Run: headless pygame with SDL's dummy video driver; simulated clock (each Clock.tick advances the game by its frame time, no real sleeping); random seed 0; keys injected as events and as key.get_pressed() state; no mouse input.
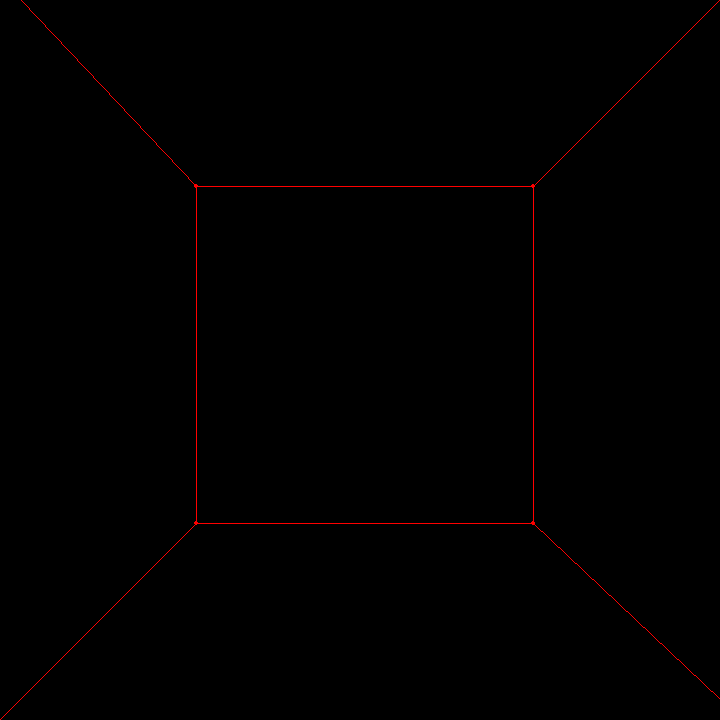
Frame 1 of 4 · flips 1–60 · no input
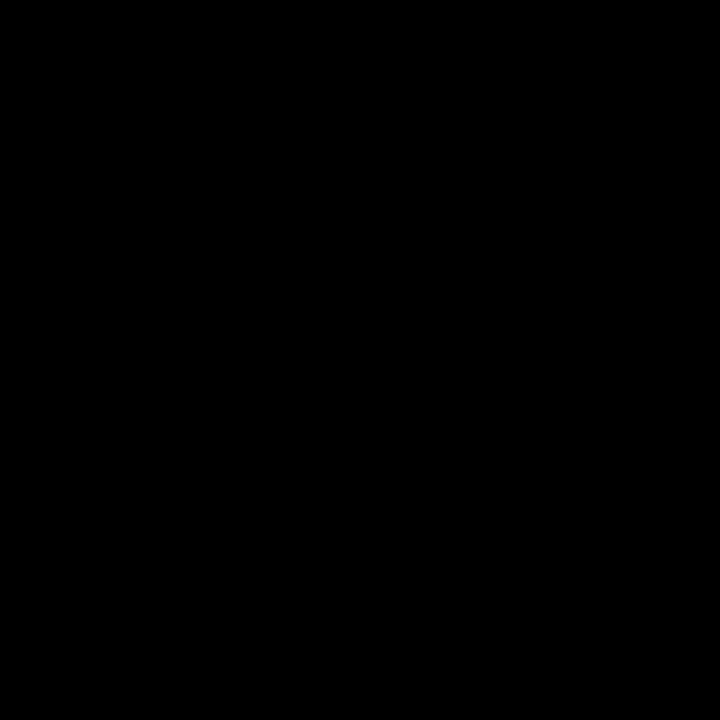
Frame 2 of 4 · flips 61–180 · tapped SPACE, RETURN · held RIGHT (→), D
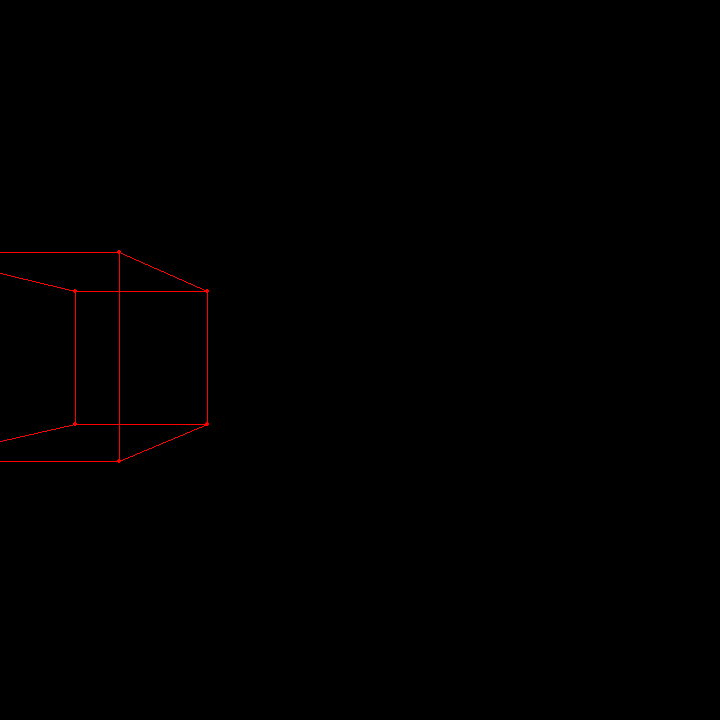
Frame 3 of 4 · flips 181–300 · held DOWN (↓), S
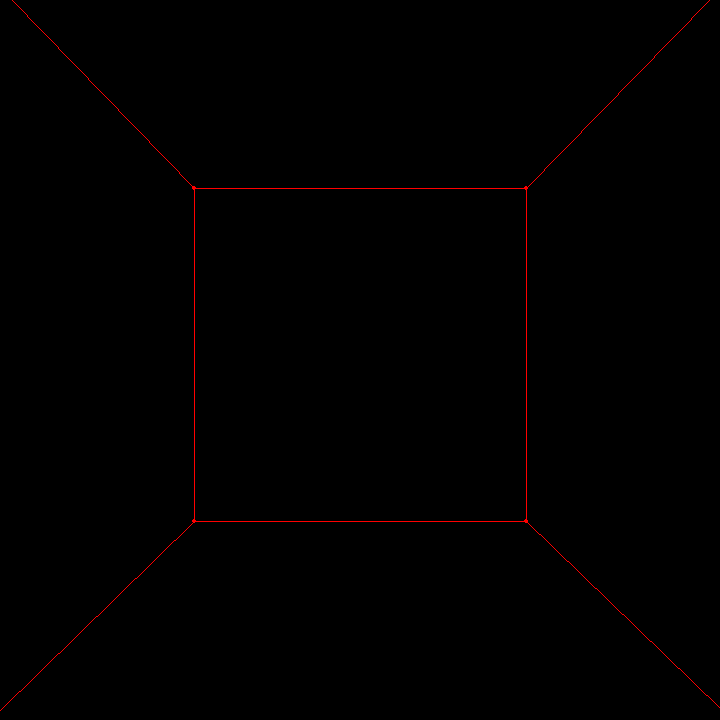
Frame 4 of 4 · flips 301–420 · held LEFT (←), A, UP (↑), W

The pygame program that drew these frames:

import pygame
import math
# pygame setup

pygame.init()
screen = pygame.display.set_mode((720, 720))
clock = pygame.time.Clock()
mouse = pygame.mouse
mouse.set_visible(False)
running = True
dt = 0

class Entity:
    vertices = []
    def draw():
        pass

class Scene:
    entities: list[Entity] = []

    def add_entity(self, entity : Entity):
        self.entities.append(entity)   

    def draw(self):
        for e in self.entities:
            e.draw()

    def translate(self, translation : pygame.Vector3):
        for e in self.entities:
            for ver in e.vertices:
                if translation.x != 0:
                    ver.x = ver.x + translation.x
                if translation.y != 0:
                    ver.y = ver.y + translation.y
                if translation.z != 0:
                    ver.z = ver.z + translation.z

    def rotate_y(self, angle):
        cos = math.cos(math.radians(angle))
        sin = math.sin(math.radians(angle))
        for e in self.entities:
            for ver in e.vertices:
                old_ver = ver
                ver.x = old_ver.x*cos + old_ver.z * sin
                ver.z = old_ver.z*cos - old_ver.x * sin


class Cube(Entity):
    indices = [
        [0,1,2,3],
        [4,5,6,7],
        [0,4,5,1],
        [2,6,7,3]
        ]
    vertices = []
    translations = [pygame.Vector3(0,0,0)]
    size = 0
    def __init__(self, size, position, rotation = 0):
        absolute_size = screen.get_width() / size
        absolute_size_half = absolute_size/2
        self.vertices = [
            pygame.Vector3(-absolute_size_half,-absolute_size_half,1),
            pygame.Vector3(-absolute_size_half,absolute_size_half,1),
            pygame.Vector3(absolute_size_half,absolute_size_half,1),
            pygame.Vector3(absolute_size_half,-absolute_size_half,1),
        
            pygame.Vector3(-absolute_size_half,-absolute_size_half, absolute_size + 1),
            pygame.Vector3(-absolute_size_half,absolute_size_half, absolute_size + 1),
            pygame.Vector3(absolute_size_half,absolute_size_half, absolute_size + 1),
            pygame.Vector3(absolute_size_half,-absolute_size_half, absolute_size + 1),
            ]
        absolute_position_x = (screen.get_width()/2 - position.x )/screen.get_width()
        absolute_position_y = (screen.get_height()/2 - position.y )/screen.get_height()
        for v in self.vertices:
            v.x += absolute_position_x
            v.y += absolute_position_y
    
    def add_cube(self, translation : pygame.Vector3):
        self.translations.append(translation)
    def draw(self):
        self.draw_vertices()
        self.draw_faces()
    def draw_vertices(self):    
        for v in self.vertices:
            projected = project_to_2d(v)
            pygame.draw.circle(screen, "red", translate(projected), 2)
    def draw_faces(self):
        for face in self.indices: 
            for i in range(len(face)):
                pygame.draw.line(screen,"red", translate(project_to_2d(self.vertices[face[i]])), translate(project_to_2d(self.vertices[(face[(i +1)%len(face)])])))

def project_to_2d(vector3):
    return pygame.Vector2(
        vector3.x/vector3.z,
        vector3.y/vector3.z)

def translate(vector2):
    return pygame.Vector2(
        ((vector2.x + 1)/2)*screen.get_width(),
        (1 - (vector2.y + 1)/2)*screen.get_height())

cube_1 = Cube(50, pygame.Vector2(200,200))
cube_1.add_cube(pygame.Vector3(0.5,0,0))
scene = Scene()
scene.add_entity(cube_1)
while running:
    # poll for events
    # pygame.QUIT event means the user clicked X to close your window
    for event in pygame.event.get():
        if event.type == pygame.QUIT:
            running = False

    # fill the screen with a color to wipe away anything from last frame
    screen.fill("black")

    scene.draw()
    prev_mouse = mouse.get_rel()
    keys = pygame.key.get_pressed()
    if keys[pygame.K_w]:
        scene.translate(pygame.Vector3(0, 0, -0.2))
    if keys[pygame.K_s]:
        scene.translate(pygame.Vector3(0, 0, 0.2))
    if keys[pygame.K_a]:
        scene.translate(pygame.Vector3(0.2, 0, 0))
    if keys[pygame.K_d]:
        scene.translate(pygame.Vector3(-0.2, 0, 0))
    if prev_mouse[0] != 0:
        scene.rotate_y(prev_mouse[0]/10 * -1)
    
    mouse.set_pos([screen.get_width()/2,screen.get_height()/2])
    mouse.get_rel()
    # flip() the display to put your work on screen
    pygame.display.flip()

    # limits FPS to 60
    # dt is delta time in seconds since last frame, used for framerate-
    # independent physics.
    dt = clock.tick(30) / 1000

pygame.quit()
